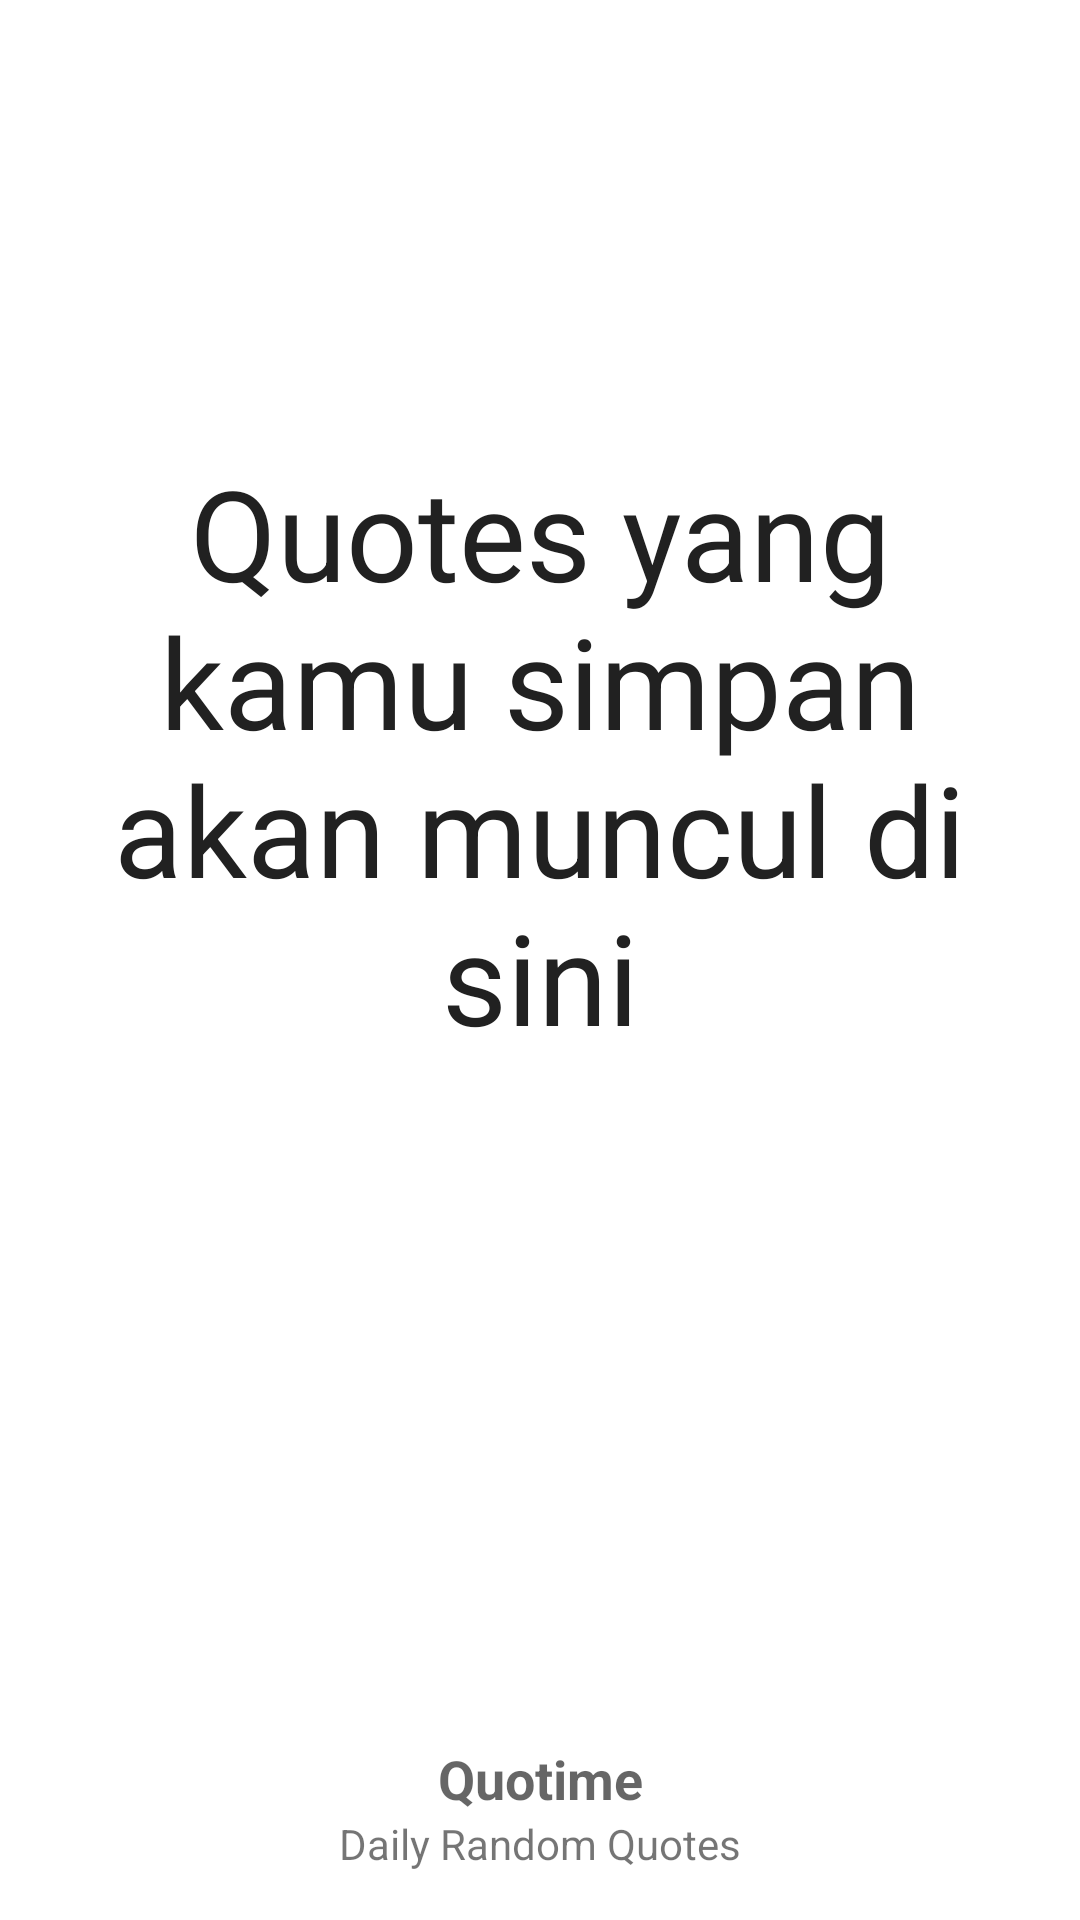

Reconstruct the res/layout file that produces this screen, plus the resources it refers to.
<!-- AndroidManifest.xml: activity theme Theme.Quotime.NoActionBar -->
<!-- res/layout/activity_splash.xml -->
<?xml version="1.0" encoding="utf-8"?>
<androidx.constraintlayout.widget.ConstraintLayout xmlns:android="http://schemas.android.com/apk/res/android"
    xmlns:app="http://schemas.android.com/apk/res-auto"
    xmlns:tools="http://schemas.android.com/tools"
    android:layout_width="match_parent"
    android:layout_height="match_parent"
    tools:context=".SplashActivity">

    <TextView
        android:id="@+id/tvRandomQuotes"
        android:layout_width="match_parent"
        android:layout_height="0dp"
        android:text="Quotes yang kamu simpan akan muncul di sini"
        android:gravity="center"
        android:textColor="@color/colorFont"
        android:layout_marginTop="16dp"
        android:layout_marginLeft="16dp"
        android:layout_marginRight="16dp"
        app:autoSizeMaxTextSize="42sp"
        app:autoSizeMinTextSize="12sp"
        app:autoSizeStepGranularity="2sp"
        app:autoSizeTextType="uniform"
        app:layout_constraintBottom_toTopOf="@+id/tvAuthor"
        app:layout_constraintTop_toTopOf="parent"
        app:layout_constraintVertical_chainStyle="packed" />

    <TextView
        android:id="@+id/tvAuthor"
        android:layout_width="match_parent"
        android:layout_height="wrap_content"
        android:textAlignment="center"
        android:textStyle="italic"
        android:textAppearance="?android:textAppearanceLarge"
        app:layout_constraintBottom_toTopOf="@+id/tvTitle"
        app:layout_constraintEnd_toEndOf="parent"
        app:layout_constraintHorizontal_bias="0.5"
        app:layout_constraintStart_toStartOf="parent"
        app:layout_constraintTop_toBottomOf="@+id/tvRandomQuotes"
        tools:text="- Author Quotes" />

    <TextView
        android:id="@+id/tvTitle"
        android:layout_width="match_parent"
        android:layout_height="wrap_content"
        android:layout_marginTop="64dp"
        android:text="Quotime"
        android:textAlignment="center"
        android:textAppearance="?android:textAppearanceMedium"
        android:textStyle="bold"
        app:layout_constraintBottom_toTopOf="@+id/tvDesc"
        app:layout_constraintTop_toBottomOf="@+id/tvAuthor" />

    <TextView
        android:id="@+id/tvDesc"
        android:layout_width="match_parent"
        android:layout_height="wrap_content"
        android:layout_marginBottom="16dp"
        android:text="Daily Random Quotes"
        android:textAlignment="center"
        app:layout_constraintBottom_toBottomOf="parent"
        app:layout_constraintTop_toBottomOf="@+id/tvTitle" />

</androidx.constraintlayout.widget.ConstraintLayout>
<!-- resources referenced by this layout -->
<resources>
  <color name="colorFont">#212121</color>
  <style name="Theme.Quotime.NoActionBar">
          <item name="windowActionBar">false</item>
          <item name="windowNoTitle">true</item>
      </style>
</resources>
